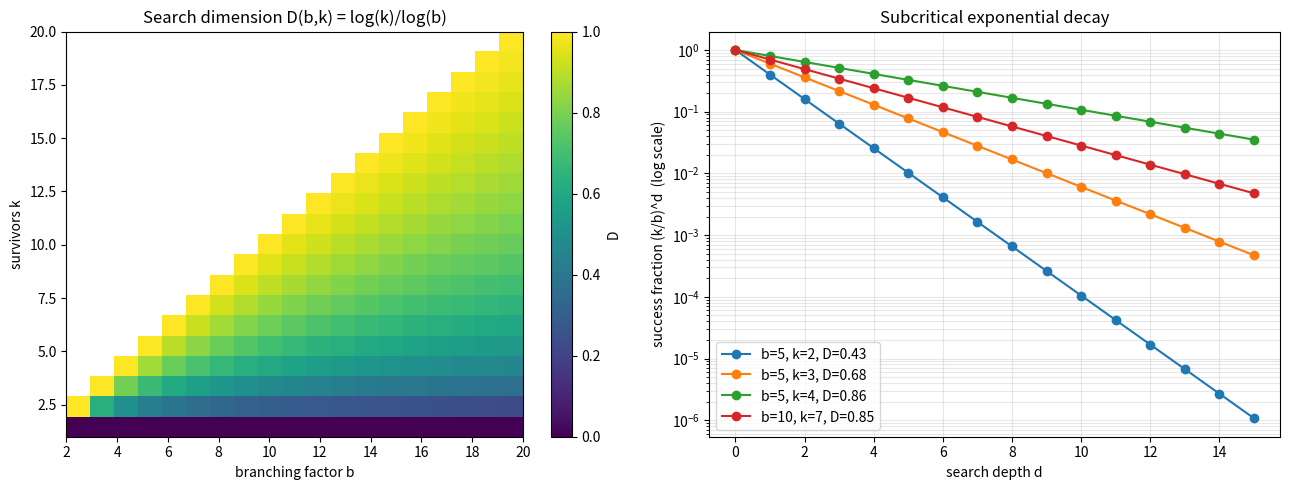

Python code for this plot:
"""Visualize the search dimension D(b,k)=log(k)/log(b) as a heatmap and
the subcritical decay of the success fraction (k/b)^d. Requires matplotlib."""
from __future__ import annotations
import math
import numpy as np
import matplotlib.pyplot as plt

def search_dimension(b: int, k: int) -> float:
    return math.log(k) / math.log(b)

# Heatmap of D over (b, k)
bs = list(range(2, 21))
grid = np.full((20, len(bs)), np.nan)
for j, b in enumerate(bs):
    for k in range(1, b + 1):
        grid[k - 1, j] = search_dimension(b, k)

fig, (ax1, ax2) = plt.subplots(1, 2, figsize=(13, 5))
im = ax1.imshow(grid, origin="lower", aspect="auto",
                extent=[2, 20, 1, 20], cmap="viridis")
ax1.set_xlabel("branching factor b")
ax1.set_ylabel("survivors k")
ax1.set_title("Search dimension D(b,k) = log(k)/log(b)")
fig.colorbar(im, ax=ax1, label="D")

# Subcritical decay curves
ds = np.arange(0, 16)
for (b, k) in [(5, 2), (5, 3), (5, 4), (10, 7)]:
    frac = (k / b) ** ds
    ax2.semilogy(ds, frac, marker="o",
                 label=f"b={b}, k={k}, D={search_dimension(b,k):.2f}")
ax2.set_xlabel("search depth d")
ax2.set_ylabel("success fraction (k/b)^d  (log scale)")
ax2.set_title("Subcritical exponential decay")
ax2.legend()
ax2.grid(True, which="both", alpha=0.3)

plt.tight_layout()
plt.savefig("fractal_proof_search.png", dpi=150)
print("saved fractal_proof_search.png")
